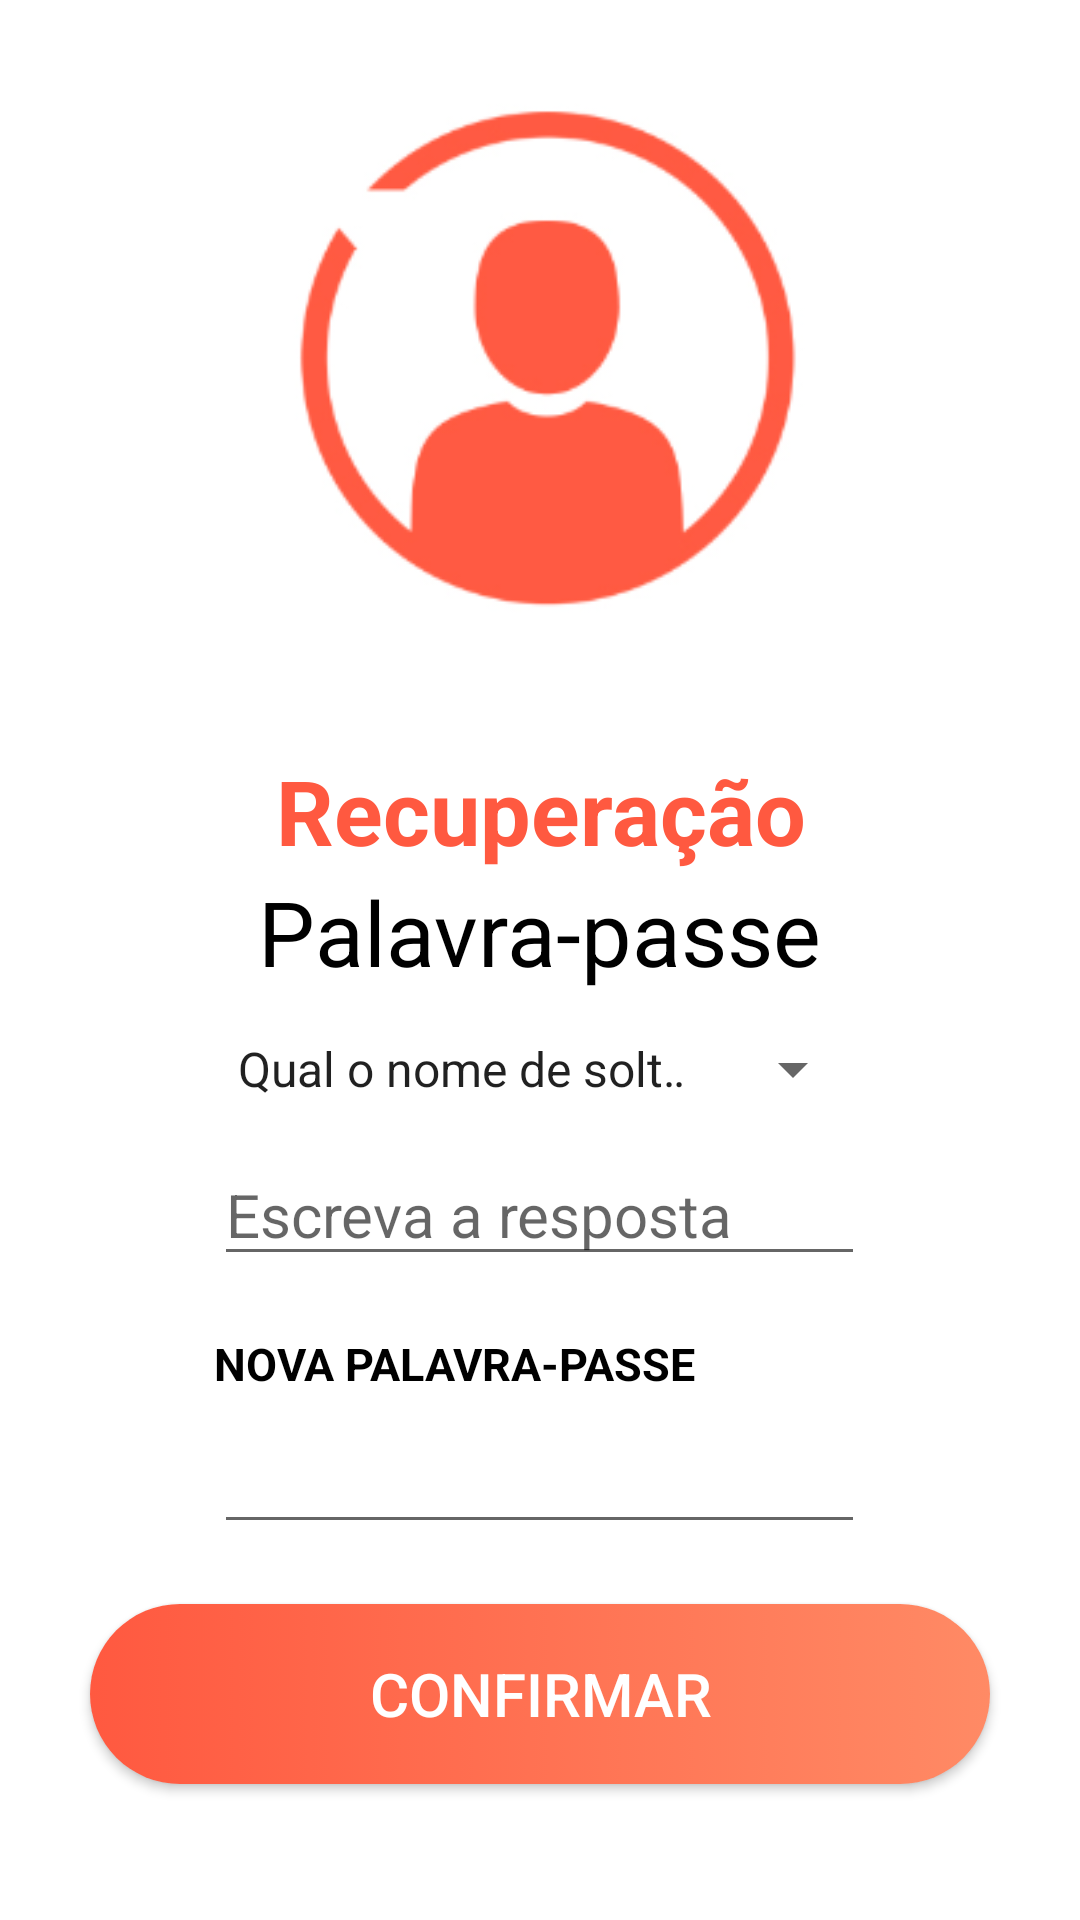

Layout XML and referenced resources for this Android screen:
<!-- AndroidManifest.xml: application theme AppTheme -->
<!-- res/layout/layout_login_recuperarpassword.xml -->
<?xml version="1.0" encoding="utf-8"?>
<ScrollView
    xmlns:android="http://schemas.android.com/apk/res/android"
    xmlns:app="http://schemas.android.com/apk/res-auto"
    xmlns:tools="http://schemas.android.com/tools"
    android:layout_width="match_parent"
    android:layout_height="match_parent"
    android:background="@android:color/white"
    android:orientation="vertical"
    tools:context="com.example.pedro.tobuyit.Login"
    >

    <LinearLayout
        android:layout_width="match_parent"
        android:layout_height="match_parent"
        android:orientation="vertical"
        >


    <ImageView
        android:layout_width="250dp"
        android:layout_height="250dp"
        android:layout_gravity="center"
        android:contentDescription="@string/app_name"
        app:srcCompat="@drawable/imagem_login" />


    <TextView
        android:layout_width="match_parent"
        android:layout_height="wrap_content"
        android:textSize="30sp"
        android:textColor="@color/colorPrimary"
        android:textStyle="bold"
        android:textAlignment="center"
        android:text="Recuperação"
        />

    <TextView
        android:id="@+id/textView"
        android:layout_width="217dp"
        android:layout_height="41dp"
        android:layout_gravity="center"
        android:textAlignment="center"
        android:text="Palavra-passe"
        android:textColor="@android:color/black"
        android:textSize="30sp" />

    <Spinner
        android:id="@+id/recuperarpassword_perguntaseguranca"
        android:layout_width="217dp"
        android:layout_height="50dp"
        android:layout_gravity="center"
        android:entries="@array/opcoes_perguntaseguranca"
        android:inputType="textPassword"
        />


    <EditText
        android:id="@+id/recuperarpassword_perguntaseguranca_resposta"
        android:layout_width="217dp"
        android:layout_height="wrap_content"
        android:layout_gravity="center"
        android:hint="Escreva a resposta"
        android:textSize="20sp"
        />


    <TextView
        android:id="@+id/aviso_recuperarpassword"
        android:layout_width="match_parent"
        android:layout_height="wrap_content"
        android:textColor="@android:color/white"
        android:textAlignment="center"
        />

    <TextView
        android:layout_width="217dp"
        android:layout_height="wrap_content"
        android:layout_gravity="center"
        android:textAllCaps="true"
        android:text="Nova Palavra-Passe"
        android:textColor="@android:color/black"
        android:textStyle="bold"
        android:textSize="15sp"
        />

    <EditText
        android:id="@+id/recuperarpassword_novapass"
        android:layout_width="217dp"
        android:layout_height="50dp"
        android:layout_gravity="center"
        android:inputType="textPassword"
        />

    <Button
        android:id="@+id/botao_confirmar"
        android:layout_width="300dp"
        android:layout_height="60dp"
        android:layout_marginTop="20dp"
        android:layout_gravity="center"
        android:background="@drawable/button_background"
        android:text="Confirmar"
        android:layout_marginBottom="20dp"
        android:textColor="@android:color/white"
        android:textSize="20sp"
        android:onClick="recuperarPalavraPasse"
        />

    </LinearLayout>


</ScrollView>
<!-- resources referenced by this layout -->
<resources>
  <string-array name="opcoes_perguntaseguranca">
          <item>Qual o nome de solteira da sua mãe?</item>
          <item>Qual o nome do seu primeiro animal de estimação?</item>
          <item>Com quantos kg nasceu?</item>
      </string-array>
  <color name="colorPrimary">#ff5940</color>
  <!-- drawable button_background (drawable) -->
  <?xml version="1.0" encoding="utf-8"?>
  <selector xmlns:android="http://schemas.android.com/apk/res/android">
      <item>
          <shape android:shape="rectangle">
              <corners android:radius="70dp" />
              <size android:height="35dp" />
              <gradient android:startColor="@color/colorPrimary"
                  android:endColor="@color/colorAccent" />
          </shape>
      </item>
  </selector>
  <!-- drawable imagem_login: png bitmap (drawable, 17272 bytes) -->
  <string name="app_name">TO.BUY.IT</string>
  <style name="AppTheme" parent="Theme.AppCompat.Light.NoActionBar">
          
          <item name="colorPrimary">@color/colorPrimary</item>
          <item name="colorPrimaryDark">@color/colorPrimaryDark</item>
          <item name="colorAccent">@color/colorAccent</item>
      </style>
  <color name="colorAccent">#ff8a65</color>
  <color name="colorPrimaryDark">#ff5940</color>
</resources>
